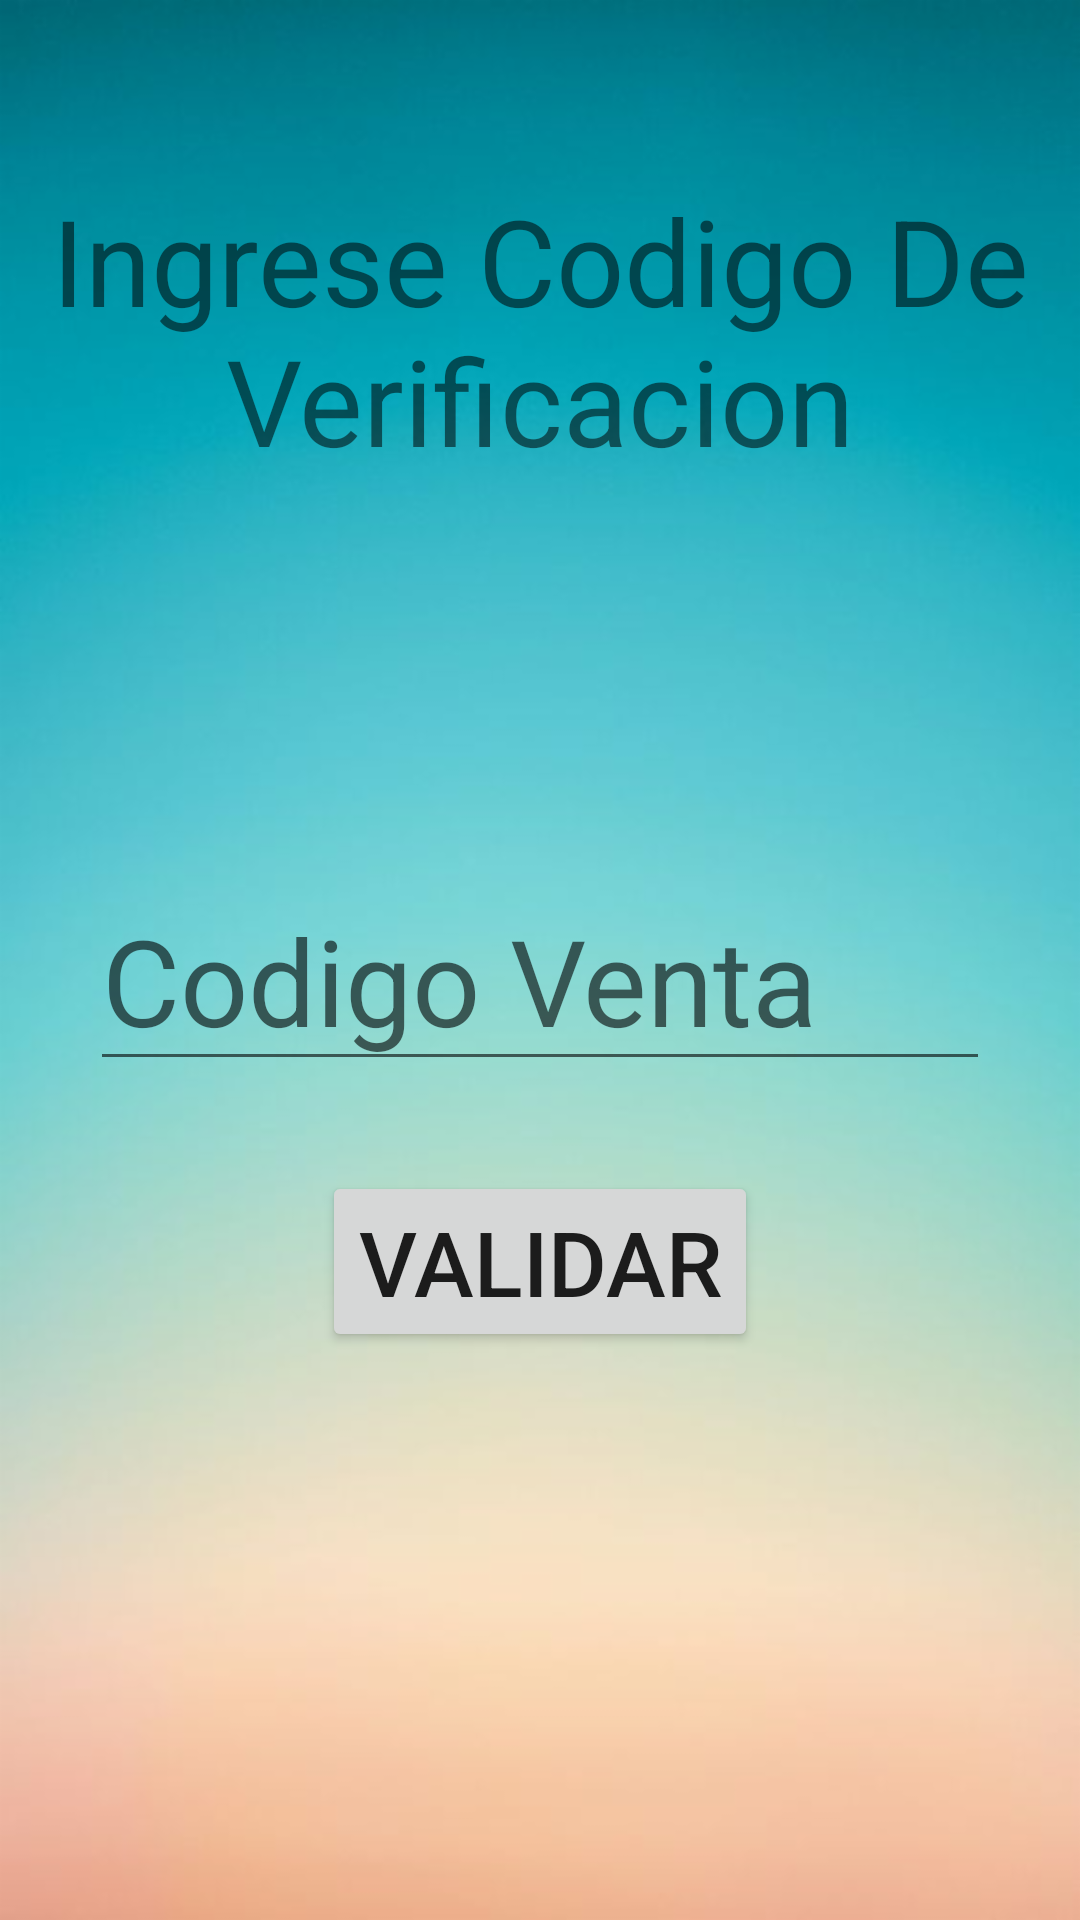

Layout XML and referenced resources for this Android screen:
<!-- AndroidManifest.xml: application theme AppTheme -->
<!-- res/layout/activity_codigo_encuesta.xml -->
<?xml version="1.0" encoding="utf-8"?>
<LinearLayout xmlns:android="http://schemas.android.com/apk/res/android"
    xmlns:app="http://schemas.android.com/apk/res-auto"
    xmlns:tools="http://schemas.android.com/tools"
    android:layout_width="match_parent"
    android:layout_height="match_parent"
    android:background="@drawable/fondo2"
    tools:context=".LoguearEncuesta.CodigoEncuesta"
    android:orientation="vertical">

    <TextView
        android:layout_width="wrap_content"
        android:layout_height="wrap_content"
        android:text="Ingrese Codigo De Verificacion"
        android:textSize="40dp"
        android:gravity="center"
        android:layout_marginTop="60dp"/>

    <EditText
        android:id="@+id/edtCodigo"
        android:layout_marginTop="130sp"
        android:layout_width="300dp"
        android:layout_gravity="center"
        android:layout_height="wrap_content"
        android:textSize="40dp"
        android:inputType="text"
        android:hint="Codigo Venta" />

    <Button
        android:id="@+id/btnValidarCodigo"
        android:layout_width="wrap_content"
        android:layout_height="wrap_content"
        android:text="Validar"
        android:layout_marginTop="30dp"
        android:layout_gravity="center"
        android:textSize="30dp"/>

</LinearLayout>
<!-- resources referenced by this layout -->
<resources>
  <!-- drawable fondo2: png bitmap (drawable-hdpi, 168831 bytes) -->
  <style name="AppTheme" parent="Theme.AppCompat.DayNight.NoActionBar">
          
          <item name="colorPrimary">@color/colorPrimary</item>
          <item name="colorPrimaryDark">@color/colorPrimaryDark</item>
          <item name="colorAccent">@color/colorAccent</item>
      </style>
  <color name="colorPrimary">#008577</color>
  <color name="colorPrimaryDark">#00574B</color>
  <color name="colorAccent">#D81B60</color>
</resources>
